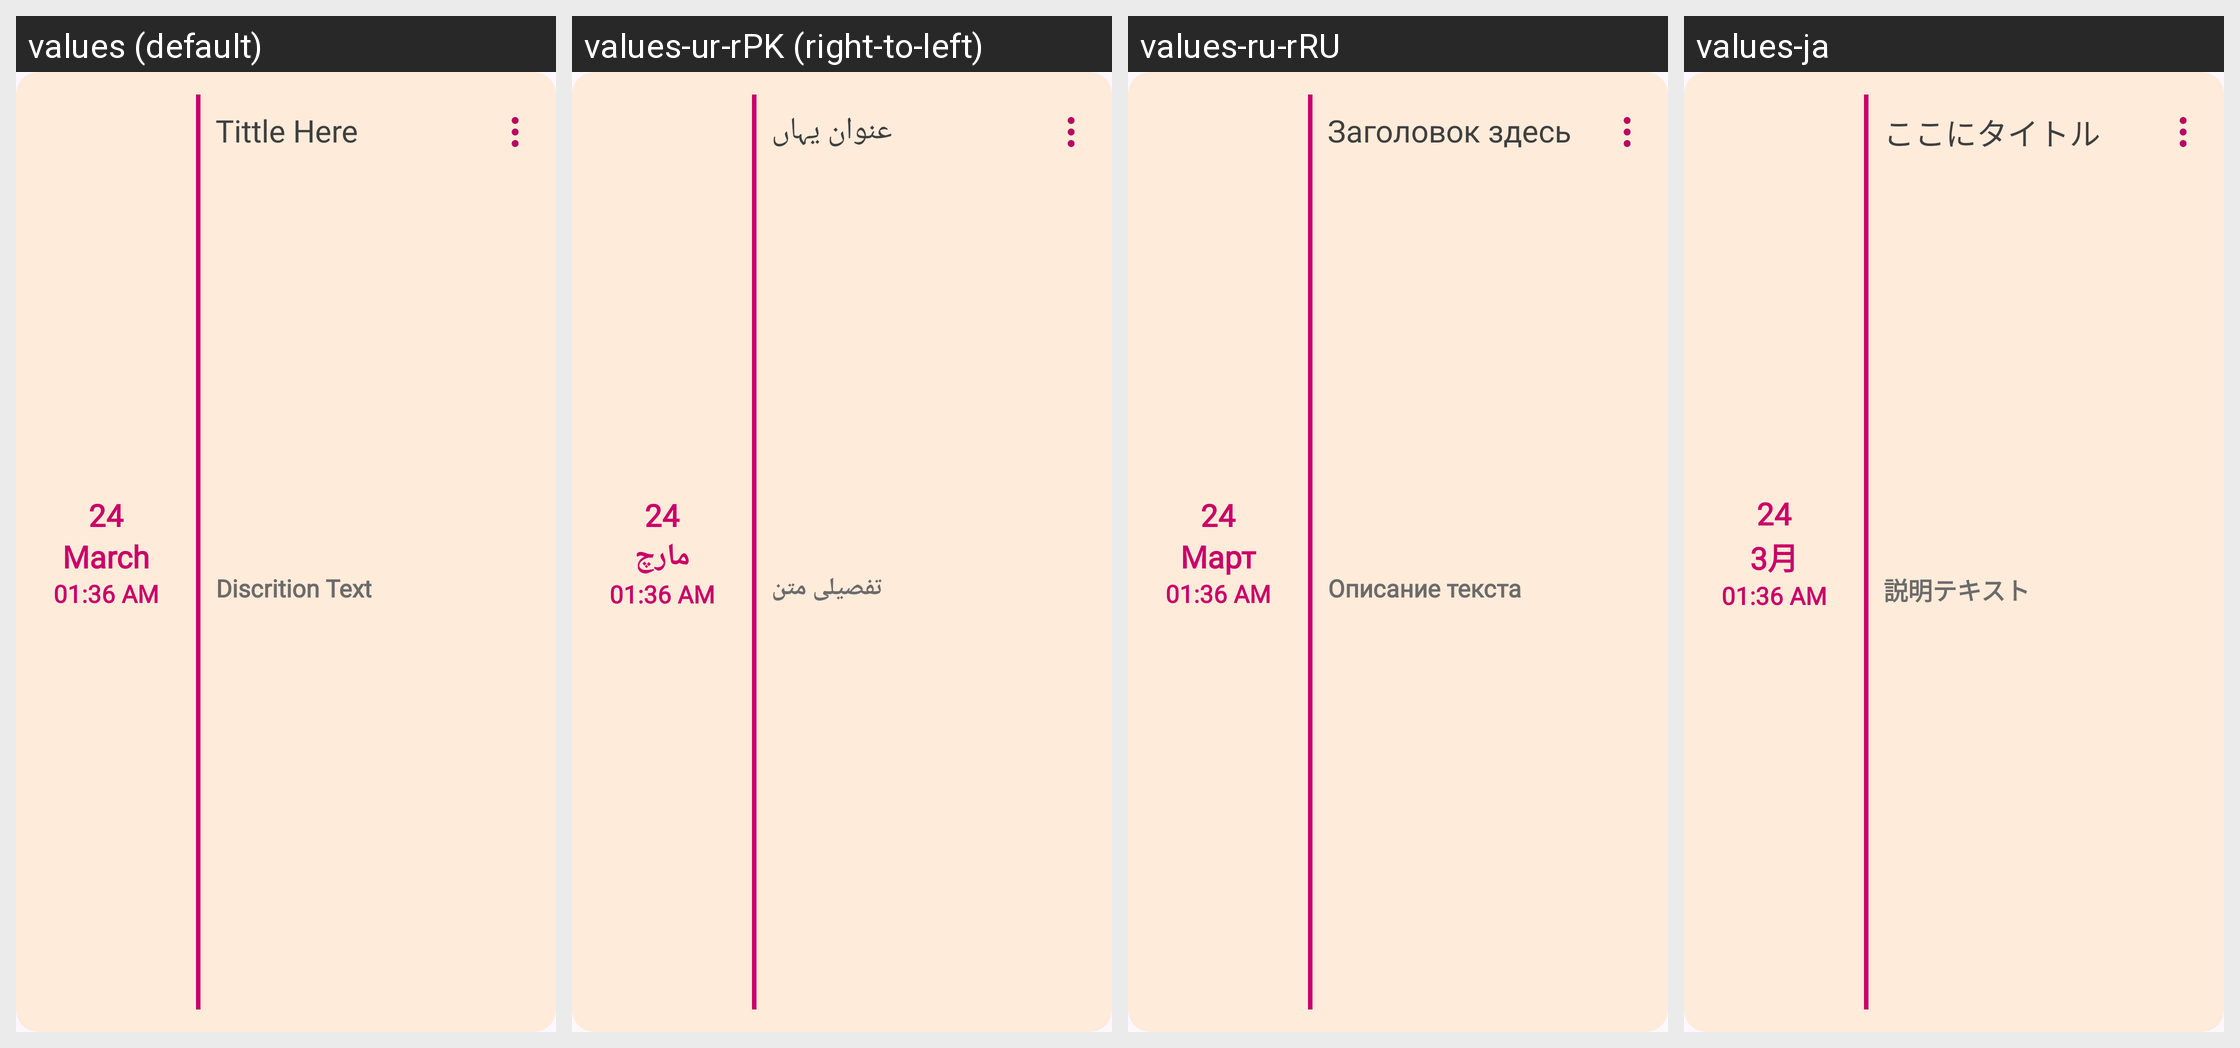

The Android screen above is rendered under several locales of the same app. Produce the string resources it draws, with the default and per-locale values.
Android screen res/layout/notes_layout.xml rendered under 4 locales, left to right: values (default), values-ur-rPK (right-to-left), values-ru-rRU, values-ja. Device: Nexus 5 (rendered at 1080×1920; each locale shown at half size, 540×960, under a caption strip naming it); theme Theme.DailyDairy.
Other locales in the repository, not shown: values-de-rBE, values-es-rES, values-fr-rFR, values-ko-rKP, values-nl-rBE, values-pt-rPT, values-tr-rTR, values-zh-rCN.
Strings drawn on this screen, with the default value and each locale's value (text and hints the layout hard-codes, and strings that could not be matched under every locale, appear in the picture but are not listed):

_24
  values: 24
  values-ur-rPK: 24
  values-ru-rRU: 24
  values-ja: 24

march
  values: March
  values-ur-rPK: مارچ
  values-ru-rRU: Март
  values-ja: 3月

tittle_here
  values: Tittle Here
  values-ur-rPK: عنوان یہاں
  values-ru-rRU: Заголовок здесь
  values-ja: ここにタイトル

discrition_text
  values: Discrition Text
  values-ur-rPK: تفصیلی متن
  values-ru-rRU: Описание текста
  values-ja: 説明テキスト
